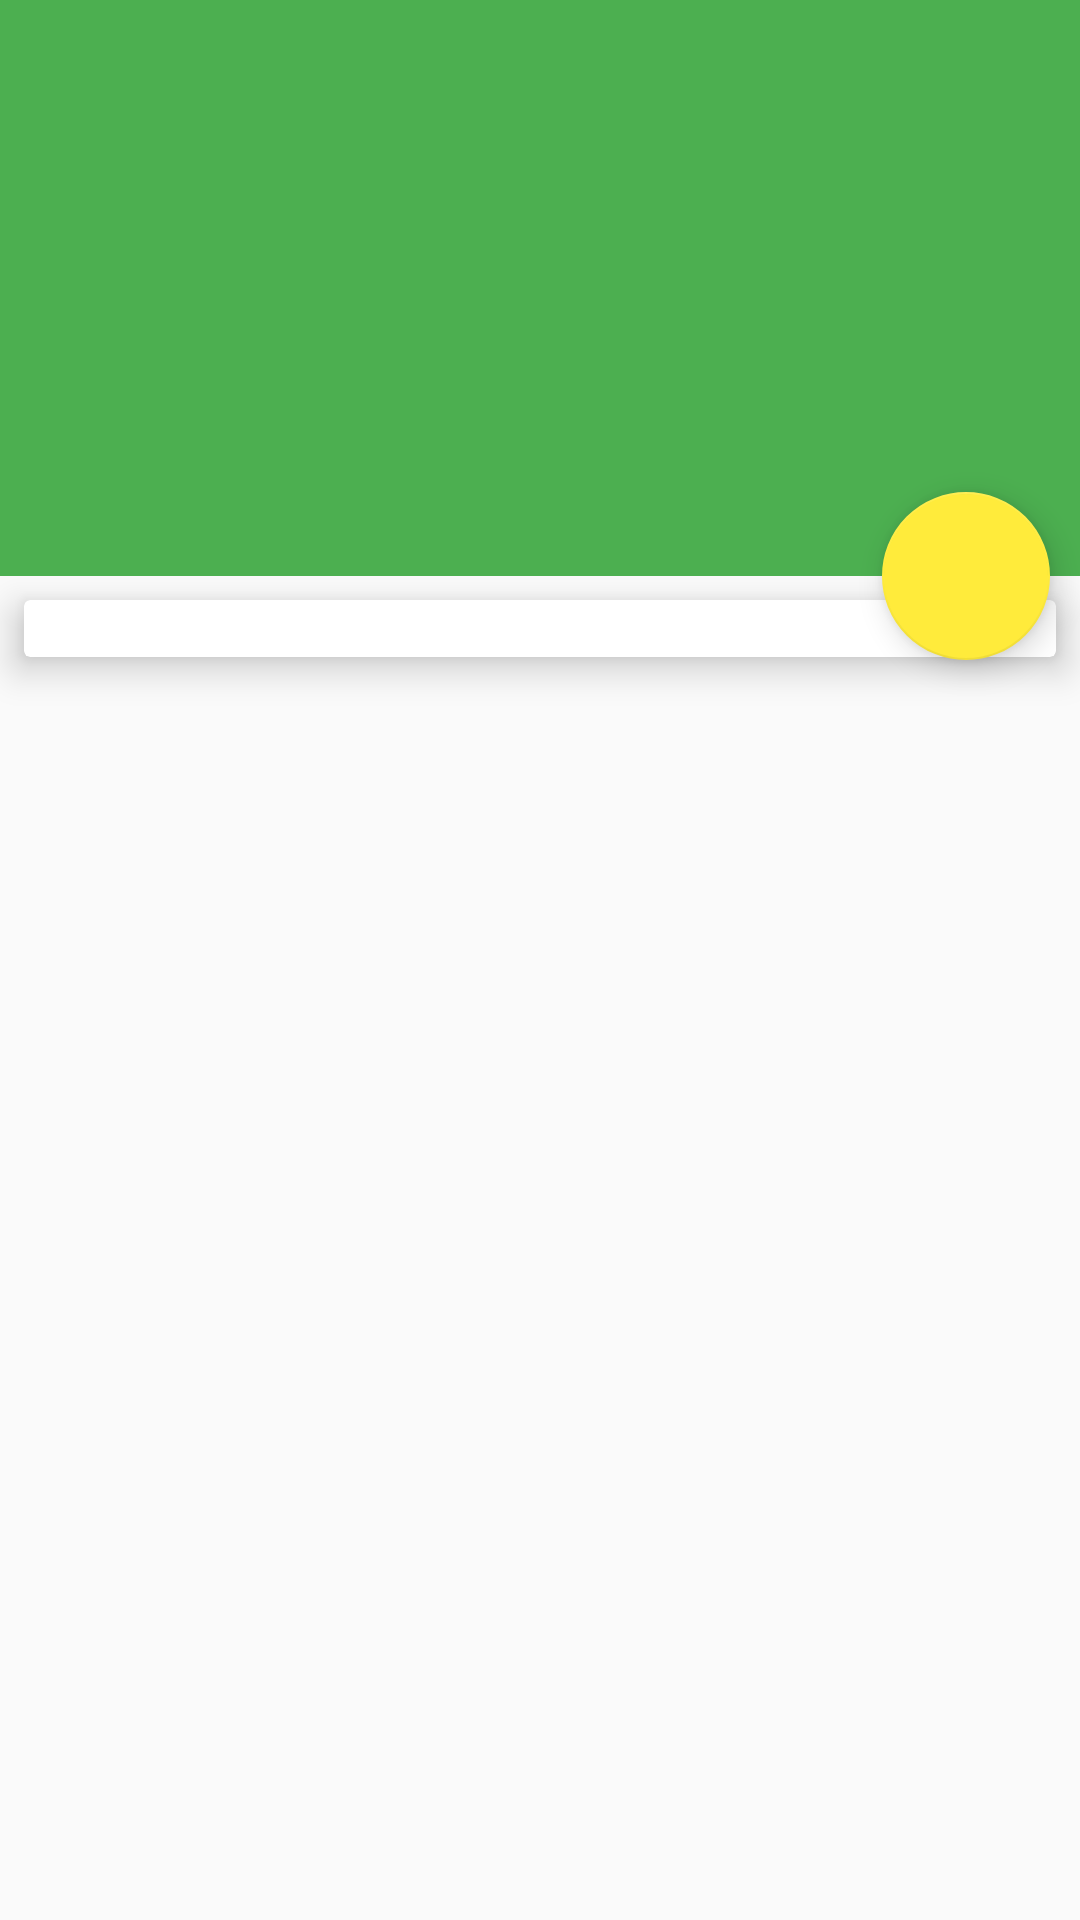

Reconstruct the res/layout file that produces this screen, plus the resources it refers to.
<!-- AndroidManifest.xml: application theme AppTheme.NoActionBar -->
<!-- res/layout/activity_article_detail_paralax.xml -->
<?xml version="1.0" encoding="utf-8"?>
    <android.support.design.widget.CoordinatorLayout
        xmlns:android="http://schemas.android.com/apk/res/android"
        xmlns:app="http://schemas.android.com/apk/res-auto"
        android:layout_width="match_parent"
        android:layout_height="match_parent"
        android:fitsSystemWindows="true">

        <android.support.design.widget.AppBarLayout
            android:id="@+id/appbar"
            android:layout_width="match_parent"
            android:layout_height="192dp"
            android:fitsSystemWindows="true"
            android:theme="@style/ThemeOverlay.AppCompat.Dark.ActionBar">

                <android.support.design.widget.CollapsingToolbarLayout
                    android:id="@+id/collapsing_toolbar"
                    android:layout_width="match_parent"
                    android:layout_height="match_parent"
                    android:fitsSystemWindows="true"
                    app:contentScrim="?attr/colorPrimary"
                    app:layout_scrollFlags="scroll|exitUntilCollapsed">

                        <ImageView
                            android:id="@+id/header"
                            android:layout_width="match_parent"
                            android:layout_height="match_parent"
                            android:contentDescription="@string/paralax"
                            android:fitsSystemWindows="true"
                            android:scaleType="centerCrop"
                            app:layout_collapseMode="parallax"/>

                        <android.support.v7.widget.Toolbar
                            android:id="@+id/toolbar"
                            android:layout_width="match_parent"
                            android:layout_height="?attr/actionBarSize"
                            app:layout_collapseMode="pin"
                            app:popupTheme="@style/ThemeOverlay.AppCompat.Light" />

                </android.support.design.widget.CollapsingToolbarLayout>

        </android.support.design.widget.AppBarLayout>

            <android.support.v4.widget.NestedScrollView
                android:layout_width="match_parent"
                android:layout_height="match_parent"
                app:layout_behavior="@string/appbar_scrolling_view_behavior">


                            <android.support.v7.widget.CardView
                                android:id="@+id/mycard"
                                android:layout_width="match_parent"
                                android:layout_height="match_parent"
                                android:layout_marginLeft="8dp"
                                android:layout_marginRight="8dp"
                                android:layout_marginTop="8dp"
                                android:layout_marginBottom="8dp"
                                android:clickable="true"
                                android:focusable="true"
                                android:background="?selectableItemBackground"
                                app:cardCornerRadius="2dp"
                                app:cardElevation="8dp">

                                <LinearLayout
                                    android:orientation="vertical"
                                    android:layout_width="match_parent"
                                    android:layout_height="wrap_content">
                                    <TextView
                                        android:id="@+id/article_text"
                                        android:layout_width="match_parent"
                                        android:layout_height="wrap_content" />
                                </LinearLayout>

                            </android.support.v7.widget.CardView>

            </android.support.v4.widget.NestedScrollView>

    <android.support.design.widget.FloatingActionButton
        android:layout_width="wrap_content"
        android:layout_height="wrap_content"
        android:layout_margin="10dp"
        app:layout_anchor="@id/appbar"
        app:layout_anchorGravity="bottom|right|end" />

</android.support.design.widget.CoordinatorLayout>
<!-- resources referenced by this layout -->
<resources>
  <string name="paralax">Paralax</string>
  <style name="AppTheme.NoActionBar" parent="Theme.AppCompat.Light.NoActionBar">
          <item name="colorPrimary">@color/theme_primary</item>
          <item name="colorPrimaryDark">@color/theme_primary_dark</item>
          <item name="colorAccent">@color/theme_accent</item>
      </style>
  <color name="theme_primary">#4CAF50</color>
  <color name="theme_primary_dark">#388E3C</color>
  <color name="theme_accent">#FFEB3B</color>
</resources>
